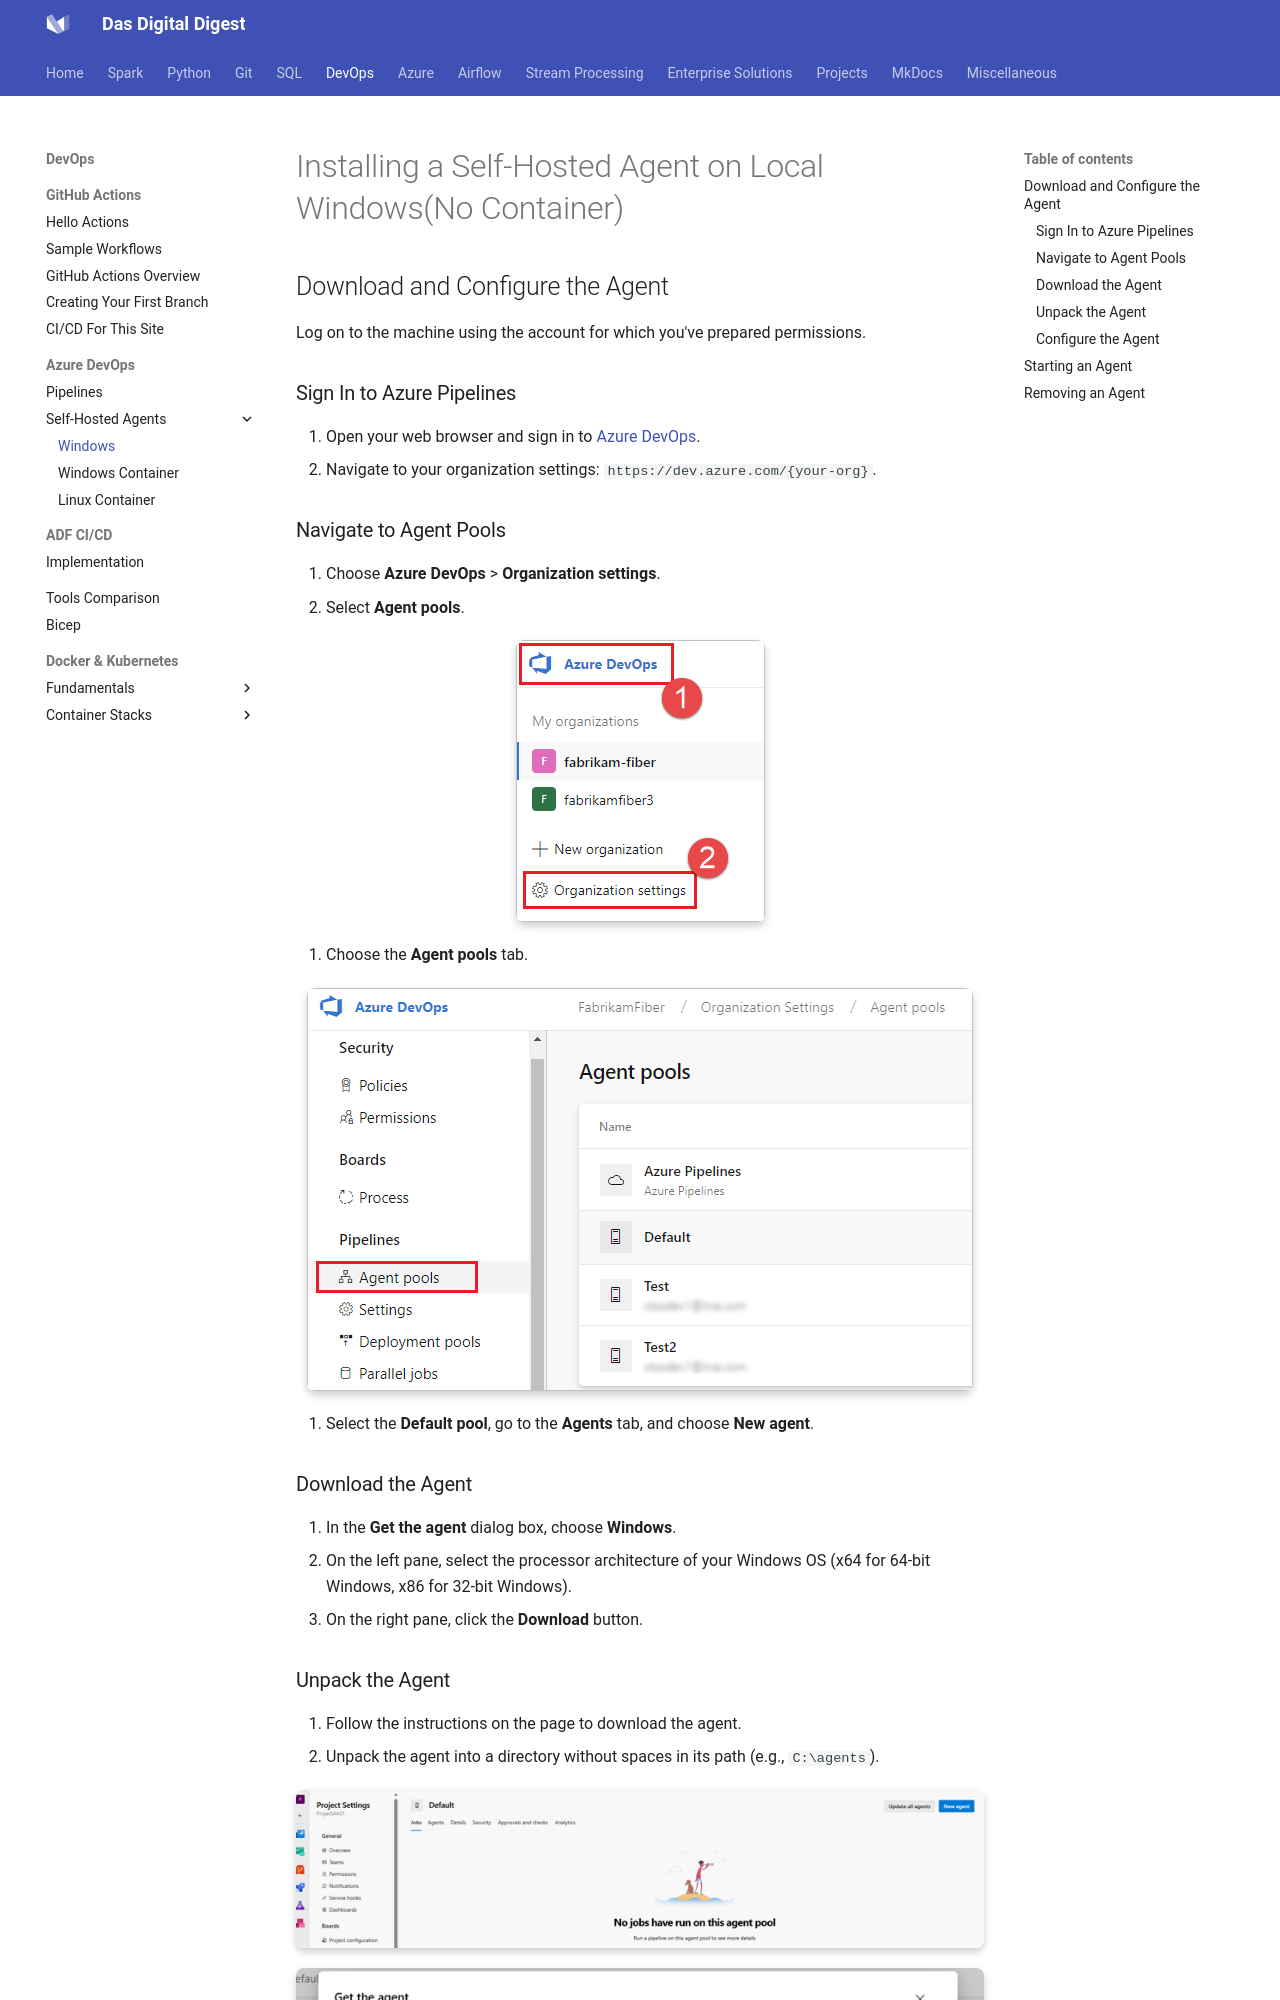

repository: dwdas9/home · page: DevOps/2.1_Self-Hosted_Agent_Windows.html · generator: mkdocs

# Installing a Self-Hosted Agent on Local Windows(No Container)

## Download and Configure the Agent

Log on to the machine using the account for which you've prepared permissions.

### Sign In to Azure Pipelines

1. Open your web browser and sign in to [Azure DevOps](https://dev.azure.com/).
2. Navigate to your organization settings: `https://dev.azure.com/{your-org}`.
